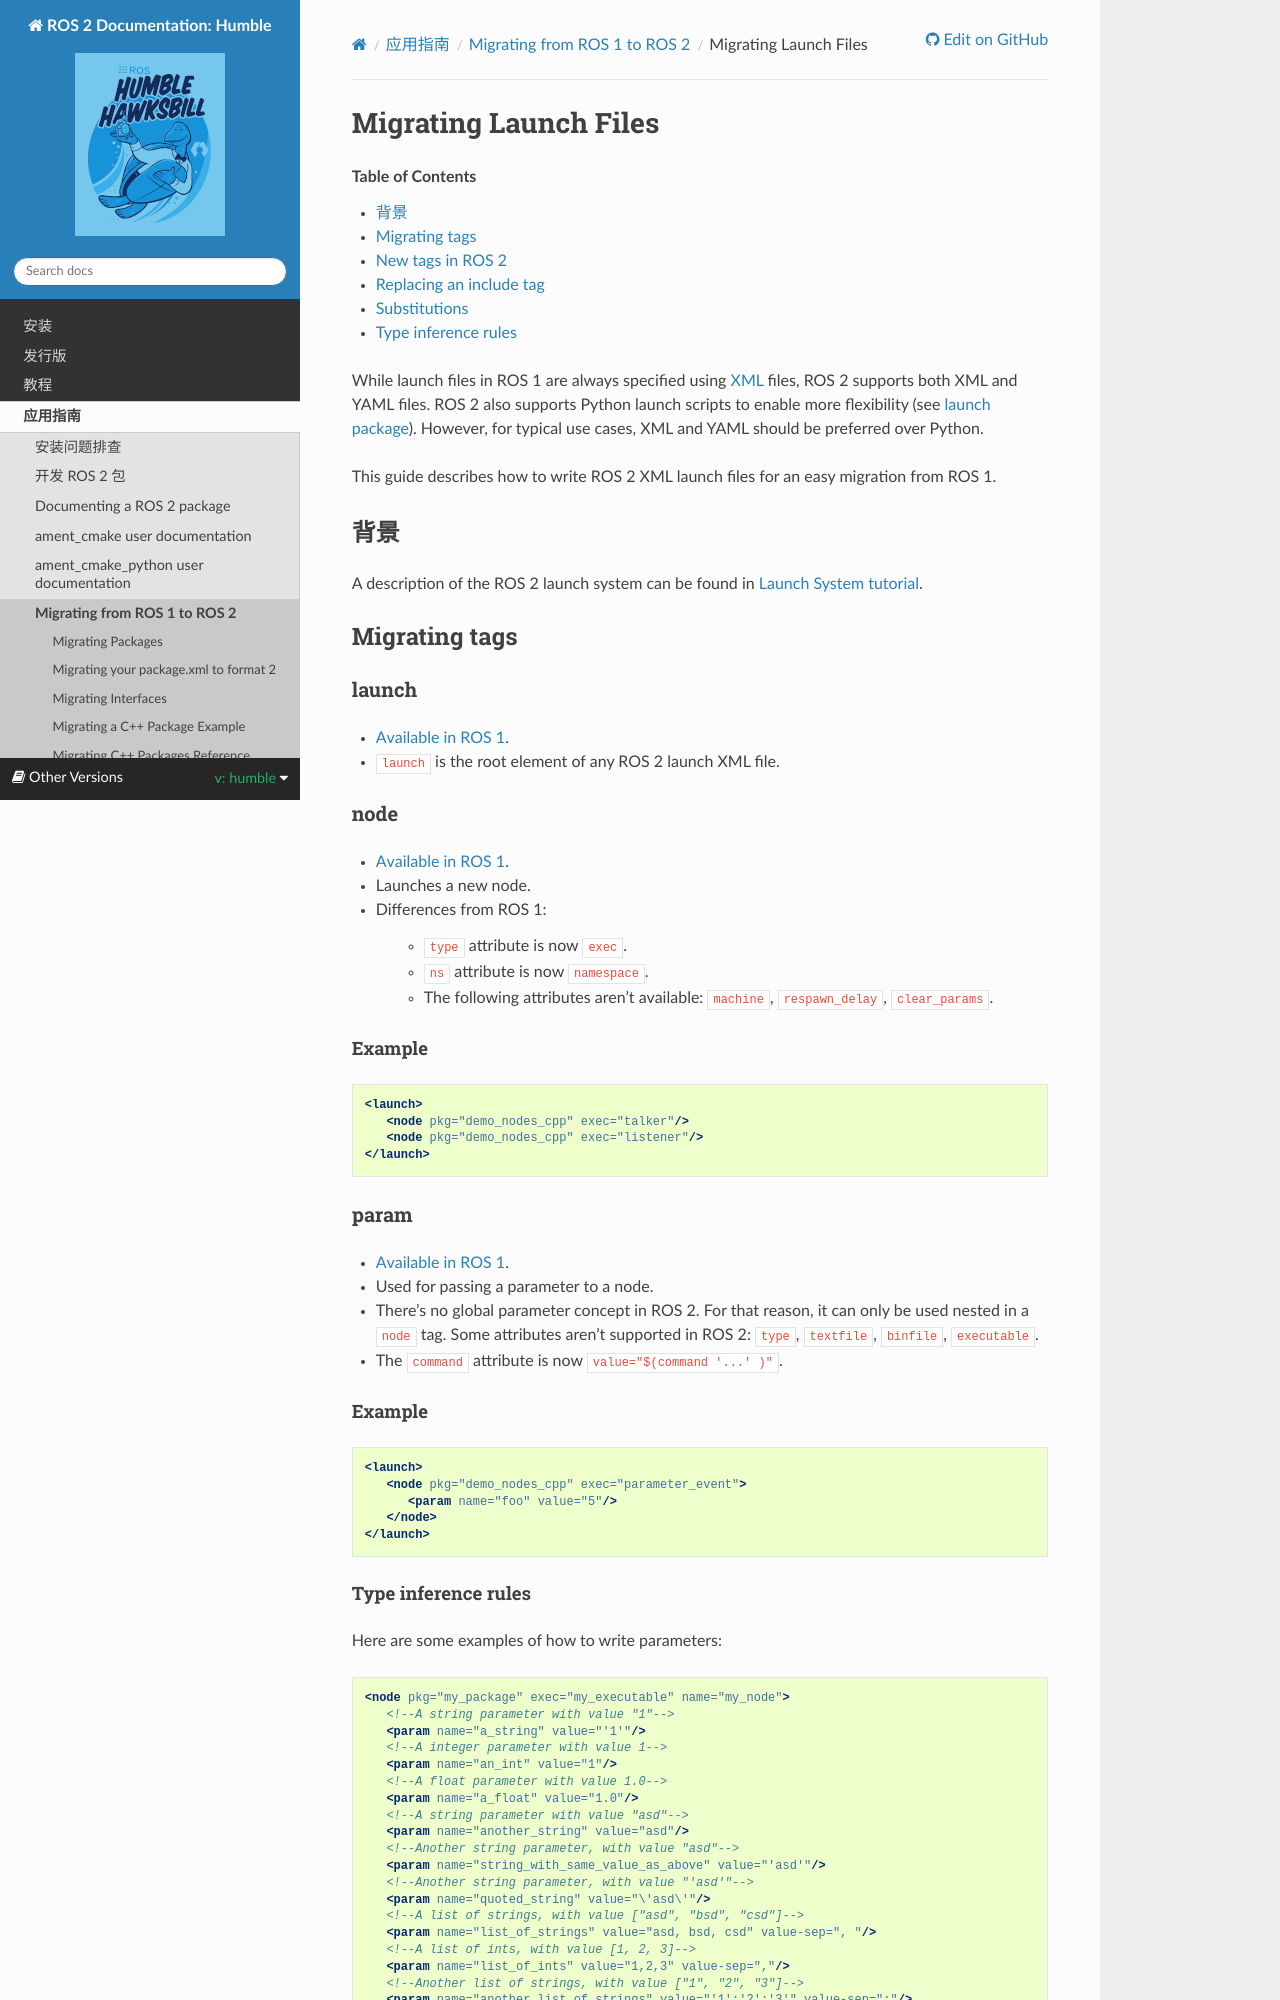

repository: robook-org/ros2_documentation · page: humble/How-To-Guides/Migrating-from-ROS1/Migrating-Launch-Files.html · generator: sphinx

.. redirect-from::

   Guides/Launch-files-migration-guide
   Tutorials/Launch-files-migration-guide
   How-To-Guides/Launch-files-migration-guide

.. _MigratingLaunch:

Migrating Launch Files
======================

.. contents:: Table of Contents
   :depth: 1
   :local:

While launch files in ROS 1 are always specified using `XML <https://wiki.ros.org/roslaunch/XML>`__ files, ROS 2 supports both XML and YAML files.
ROS 2 also supports Python launch scripts to enable more flexibility (see `launch package <https://github.com/ros2/launch/tree/{REPOS_FILE_BRANCH}/launch>`__).
However, for typical use cases, XML and YAML should be preferred over Python.

This guide describes how to write ROS 2 XML launch files for an easy migration from ROS 1.

Background
----------

A description of the ROS 2 launch system can be found in :doc:`Launch System tutorial <../../../Tutorials/Intermediate/Launch/Launch-system>`.


Migrating tags
--------------

launch
^^^^^^

* `Available in ROS 1 <https://wiki.ros.org/roslaunch/XML/launch>`__.
* ``launch`` is the root element of any ROS 2 launch XML file.

node
^^^^

* `Available in ROS 1 <https://wiki.ros.org/roslaunch/XML/node>`__.
* Launches a new node.
* Differences from ROS 1:

   * ``type`` attribute is now ``exec``.
   * ``ns`` attribute is now ``namespace``.
   * The following attributes aren't available: ``machine``, ``respawn_delay``, ``clear_params``.

Example
~~~~~~~

.. code-block:: xml

   <launch>
      <node pkg="demo_nodes_cpp" exec="talker"/>
      <node pkg="demo_nodes_cpp" exec="listener"/>
   </launch>

param
^^^^^

* `Available in ROS 1 <https://wiki.ros.org/roslaunch/XML/param>`__.
* Used for passing a parameter to a node.
* There's no global parameter concept in ROS 2.
  For that reason, it can only be used nested in a ``node`` tag.
  Some attributes aren't supported in ROS 2: ``type``, ``textfile``, ``binfile``, ``executable``.
* The ``command`` attribute is now ``value="$(command '...' )"``.

Example
~~~~~~~

.. code-block:: xml

   <launch>
      <node pkg="demo_nodes_cpp" exec="parameter_event">
         <param name="foo" value="5"/>
      </node>
   </launch>
